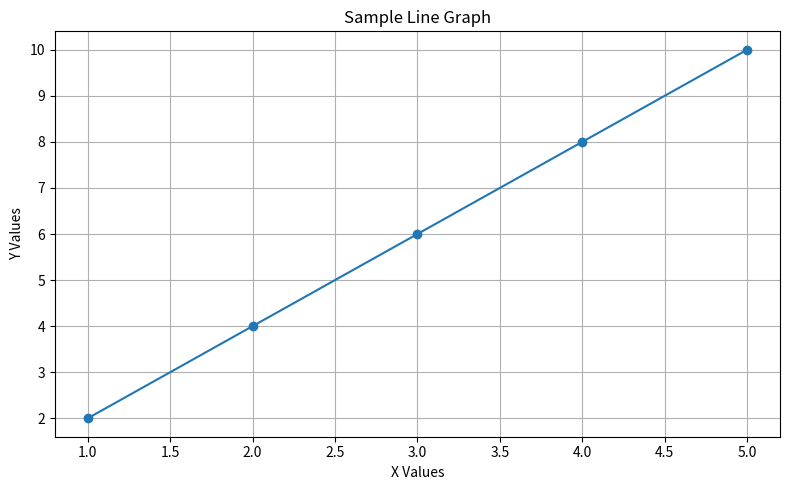

This figure's Python source:
import numpy as np
import matplotlib.pyplot as plt


def plot_line_graph(x_values, y_values, title="Line Graph"):
    x = np.array(x_values)
    y = np.array(y_values)

    plt.figure(figsize=(8, 5))
    plt.plot(x, y, marker="o", linestyle="-")
    plt.title(title)
    plt.xlabel("X Values")
    plt.ylabel("Y Values")
    plt.grid(True)
    plt.tight_layout()
    plt.show()


if __name__ == "__main__":
    x_data = [1, 2, 3, 4, 5]
    y_data = [2, 4, 6, 8, 10]

    plot_line_graph(x_data, y_data, "Sample Line Graph")
